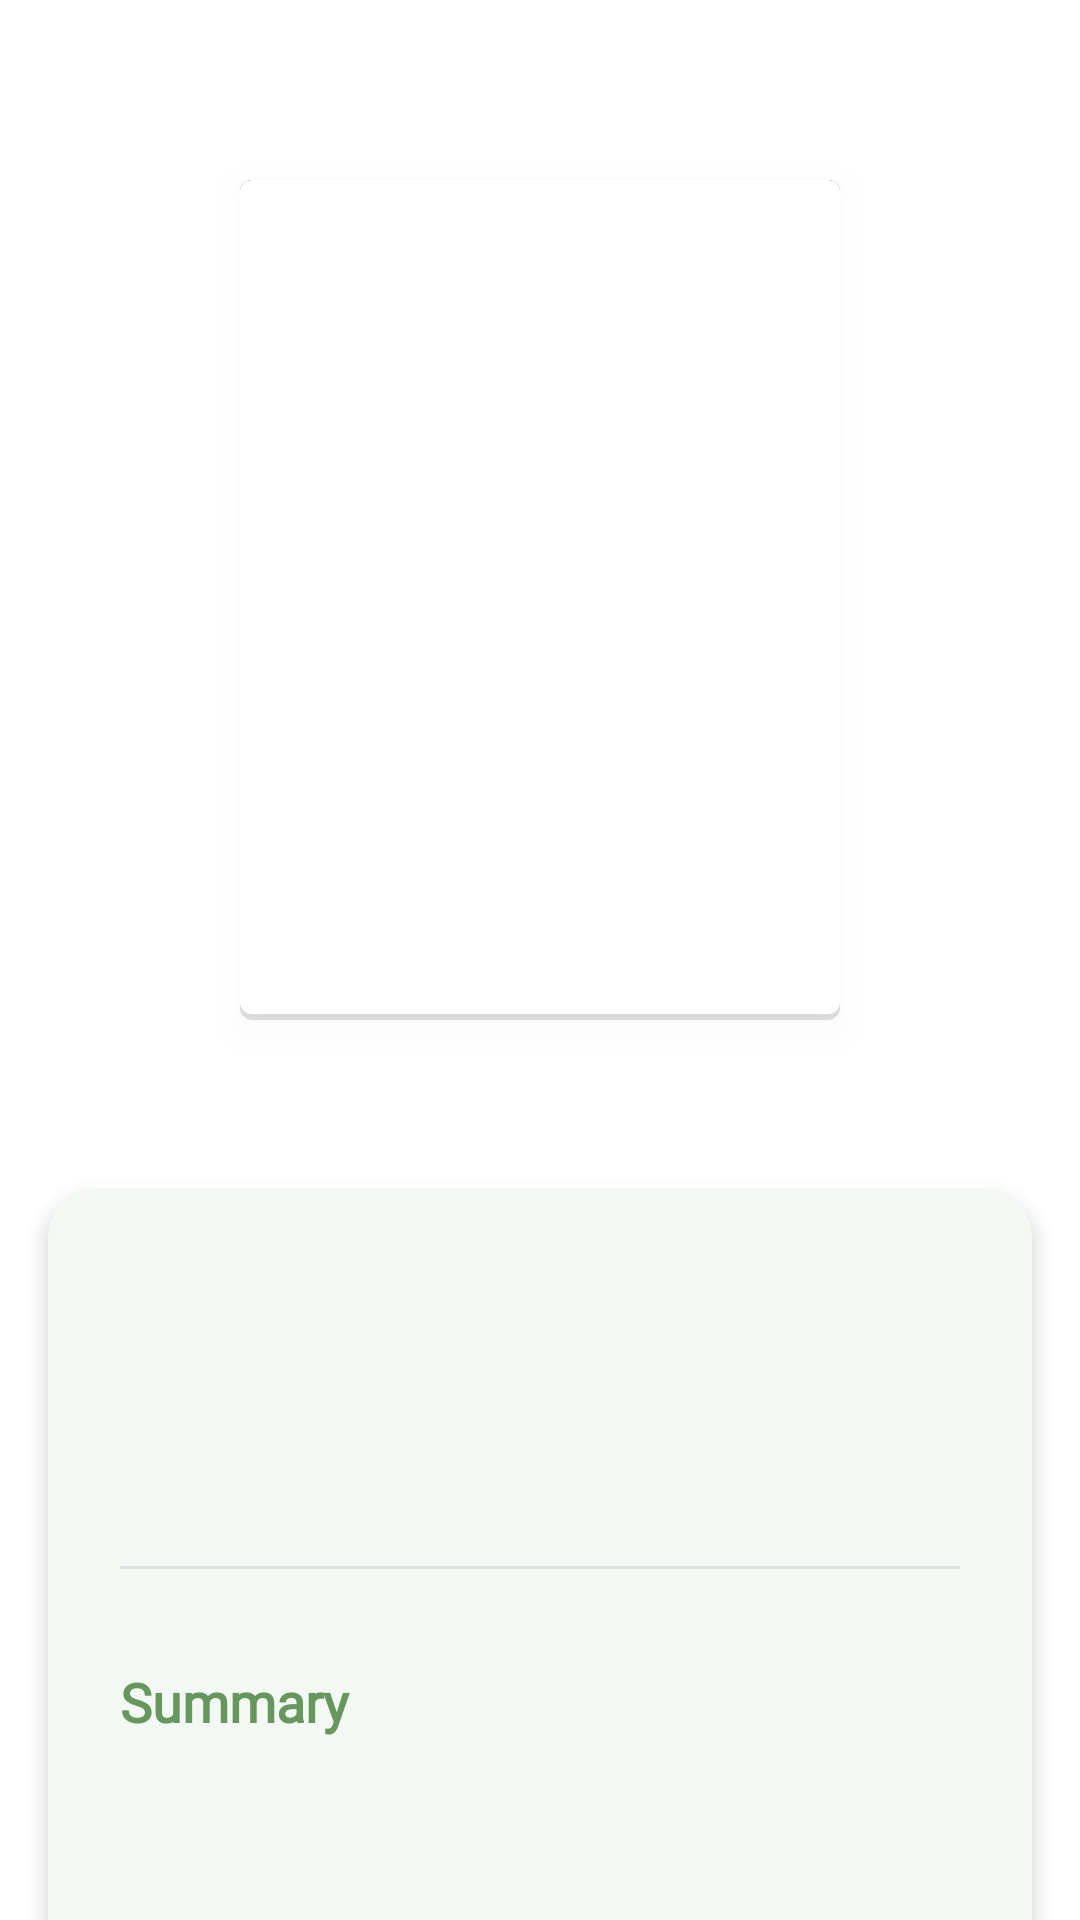

The Android layout XML behind this screen, and the referenced resources:
<!-- AndroidManifest.xml: application theme Theme.MindHaven -->
<!-- res/layout/book_detail.xml -->
<?xml version="1.0" encoding="utf-8"?>
<androidx.coordinatorlayout.widget.CoordinatorLayout
    xmlns:android="http://schemas.android.com/apk/res/android"
    xmlns:app="http://schemas.android.com/apk/res-auto"
    android:layout_width="match_parent"
    android:layout_height="match_parent"
    android:background="#FFFFFF">

    <com.google.android.material.appbar.AppBarLayout
        android:id="@+id/appBarLayout"
        android:layout_width="match_parent"
        android:layout_height="380dp"
        android:background="@android:color/transparent"
        android:fitsSystemWindows="true">

        <com.google.android.material.appbar.CollapsingToolbarLayout
            android:layout_width="match_parent"
            android:layout_height="match_parent"
            android:fitsSystemWindows="true"
            app:layout_scrollFlags="scroll|exitUntilCollapsed"
            app:contentScrim="#FFFFFF">

            <androidx.constraintlayout.widget.ConstraintLayout
                android:layout_width="match_parent"
                android:layout_height="match_parent"
                android:fitsSystemWindows="true">

                <ImageView
                    android:id="@+id/bookCoverImage"
                    android:layout_width="200dp"
                    android:layout_height="280dp"
                    android:scaleType="centerCrop"
                    android:elevation="8dp"
                    app:layout_collapseMode="parallax"
                    app:layout_constraintTop_toTopOf="parent"
                    app:layout_constraintStart_toStartOf="parent"
                    app:layout_constraintEnd_toEndOf="parent"
                    android:layout_marginTop="60dp"/>

                <View
                    android:layout_width="200dp"
                    android:layout_height="280dp"
                    android:background="@drawable/book_shadow"
                    android:elevation="7dp"
                    app:layout_constraintTop_toTopOf="@id/bookCoverImage"
                    app:layout_constraintStart_toStartOf="@id/bookCoverImage"
                    app:layout_constraintEnd_toEndOf="@id/bookCoverImage"/>

            </androidx.constraintlayout.widget.ConstraintLayout>

            <androidx.appcompat.widget.Toolbar
                android:id="@+id/toolbar"
                android:layout_width="match_parent"
                android:layout_height="?attr/actionBarSize"
                android:layout_marginTop="24dp"
                android:background="@android:color/transparent"
                app:layout_collapseMode="pin">

                <ImageButton
                    android:id="@+id/backButton"
                    android:layout_width="40dp"
                    android:layout_height="40dp"
                    android:src="@drawable/ic_back"
                    android:background="?attr/selectableItemBackgroundBorderless"
                    android:padding="8dp"
                    android:layout_marginStart="16dp"
                    android:contentDescription="Back"/>

            </androidx.appcompat.widget.Toolbar>

        </com.google.android.material.appbar.CollapsingToolbarLayout>
    </com.google.android.material.appbar.AppBarLayout>

    <androidx.core.widget.NestedScrollView
        android:layout_width="match_parent"
        android:layout_height="match_parent"
        android:background="@drawable/rounded_top_background"
        android:elevation="8dp"
        app:layout_behavior="@string/appbar_scrolling_view_behavior">

        <com.google.android.material.card.MaterialCardView
            android:layout_width="match_parent"
            android:layout_height="wrap_content"
            android:layout_marginHorizontal="16dp"
            android:layout_marginVertical="16dp"
            app:cardCornerRadius="16dp"
            app:cardElevation="4dp"
            app:cardBackgroundColor="#F3F8F4">

            <androidx.constraintlayout.widget.ConstraintLayout
                android:layout_width="match_parent"
                android:layout_height="wrap_content"
                android:paddingHorizontal="24dp"
                android:paddingTop="32dp"
                android:paddingBottom="24dp">

                <TextView
                    android:id="@+id/bookTitleText"
                    android:layout_width="0dp"
                    android:layout_height="wrap_content"
                    android:textSize="24sp"
                    android:textColor="#2C3E50"
                    android:textStyle="bold"
                    android:fontFamily="@font/lexend_medium"
                    android:gravity="center"
                    app:layout_constraintStart_toStartOf="parent"
                    app:layout_constraintEnd_toEndOf="parent"
                    app:layout_constraintTop_toTopOf="parent"/>

                <TextView
                    android:id="@+id/bookAuthorText"
                    android:layout_width="0dp"
                    android:layout_height="wrap_content"
                    android:textSize="16sp"
                    android:textColor="#66975d"
                    android:fontFamily="@font/lexend_light"
                    android:layout_marginTop="8dp"
                    android:gravity="center"
                    app:layout_constraintStart_toStartOf="parent"
                    app:layout_constraintEnd_toEndOf="parent"
                    app:layout_constraintTop_toBottomOf="@id/bookTitleText"/>

                <View
                    android:id="@+id/divider"
                    android:layout_width="match_parent"
                    android:layout_height="1dp"
                    android:background="#E0E0E0"
                    android:layout_marginTop="32dp"
                    app:layout_constraintTop_toBottomOf="@id/bookAuthorText"/>

                <TextView
                    android:id="@+id/summaryTitle"
                    android:layout_width="wrap_content"
                    android:layout_height="wrap_content"
                    android:text="Summary"
                    android:textSize="18sp"
                    android:textColor="#66975d"
                    android:textStyle="bold"
                    android:fontFamily="@font/lexend_medium"
                    android:layout_marginTop="32dp"
                    app:layout_constraintTop_toBottomOf="@id/divider"
                    app:layout_constraintStart_toStartOf="parent"/>

                <TextView
                    android:id="@+id/bookSummaryText"
                    android:layout_width="match_parent"
                    android:layout_height="wrap_content"
                    android:layout_marginTop="12dp"
                    android:textSize="15sp"
                    android:textColor="#424242"
                    android:lineSpacingExtra="6dp"
                    android:fontFamily="@font/lexend_light"
                    app:layout_constraintTop_toBottomOf="@id/summaryTitle"/>

                <LinearLayout
                    android:layout_width="match_parent"
                    android:layout_height="wrap_content"
                    android:orientation="horizontal"
                    android:layout_marginTop="32dp"
                    app:layout_constraintTop_toBottomOf="@id/bookSummaryText">

                    <com.google.android.material.button.MaterialButton
                        android:id="@+id/openLinkButton"
                        android:layout_width="0dp"
                        android:layout_height="56dp"
                        android:layout_weight="1"
                        android:text="Read More"
                        android:textAllCaps="false"
                        android:fontFamily="@font/lexend_medium"
                        android:textSize="16sp"
                        app:cornerRadius="12dp"
                        app:backgroundTint="#66975d"/>

                    <ImageButton
                        android:id="@+id/saveButton"
                        android:layout_width="56dp"
                        android:layout_height="56dp"
                        android:layout_marginStart="12dp"
                        android:src="@drawable/ic_star_outline"
                        android:background="?attr/selectableItemBackgroundBorderless"
                        android:padding="12dp"
                        android:tint="#66975d"
                        android:contentDescription="Save book"/>

                </LinearLayout>

            </androidx.constraintlayout.widget.ConstraintLayout>

        </com.google.android.material.card.MaterialCardView>

    </androidx.core.widget.NestedScrollView>

</androidx.coordinatorlayout.widget.CoordinatorLayout>
<!-- resources referenced by this layout -->
<resources>
  <!-- drawable book_shadow (drawable) -->
  <?xml version="1.0" encoding="utf-8"?>
  <layer-list xmlns:android="http://schemas.android.com/apk/res/android">
      
      <item>
          <shape android:shape="rectangle">
              <solid android:color="#20000000"/>
              <corners android:radius="4dp"/>
          </shape>
      </item>
      <item android:left="0dp" android:top="0dp" android:right="0dp" android:bottom="4dp">
          <shape android:shape="rectangle">
              <solid android:color="#30000000"/>
              <corners android:radius="4dp"/>
          </shape>
      </item>
      <item android:left="0dp" android:top="0dp" android:right="0dp" android:bottom="3dp">
          <shape android:shape="rectangle">
              <solid android:color="#50000000"/>
              <corners android:radius="4dp"/>
          </shape>
      </item>
      
      <item android:left="0dp" android:top="0dp" android:right="0dp" android:bottom="2dp">
          <shape android:shape="rectangle">
              <solid android:color="#FFFFFF"/>
              <corners android:radius="4dp"/>
          </shape>
      </item>
  </layer-list>
  <!-- drawable ic_star_outline (drawable) -->
  <?xml version="1.0" encoding="utf-8"?>
  <vector xmlns:android="http://schemas.android.com/apk/res/android"
      android:width="48dp"
      android:height="48dp"
      android:viewportWidth="24"
      android:viewportHeight="24">
      <path
          android:fillColor="#66975d"
          android:pathData="M22,9.24l-7.19,-0.62L12,2 9.19,8.63 2,9.24l5.46,4.73L5.82,21 12,17.27 18.18,21l-1.64,-7.03L22,9.24zM12,15.4l-3.76,2.27 1,-4.28 -3.32,-2.88 4.38,-0.38L12,6.1l1.71,4.04 4.38,0.38 -3.32,2.88 1,4.28L12,15.4z"/>
  </vector>
  <style name="Theme.MindHaven" parent="Theme.MaterialComponents.Light.NoActionBar">
          
          <item name="colorPrimary">#64BA9E</item>
          <item name="colorPrimaryVariant">#4CAF50</item>
          <item name="colorOnPrimary">@color/white</item>
          
          <item name="colorSecondary">#03DAC5</item>
          <item name="colorSecondaryVariant">#018786</item>
          <item name="colorOnSecondary">@color/black</item>
          
          <item name="android:statusBarColor">?attr/colorPrimaryVariant</item>
      </style>
  <color name="white">#FFFFFF</color>
  <color name="black">#000000</color>
</resources>
